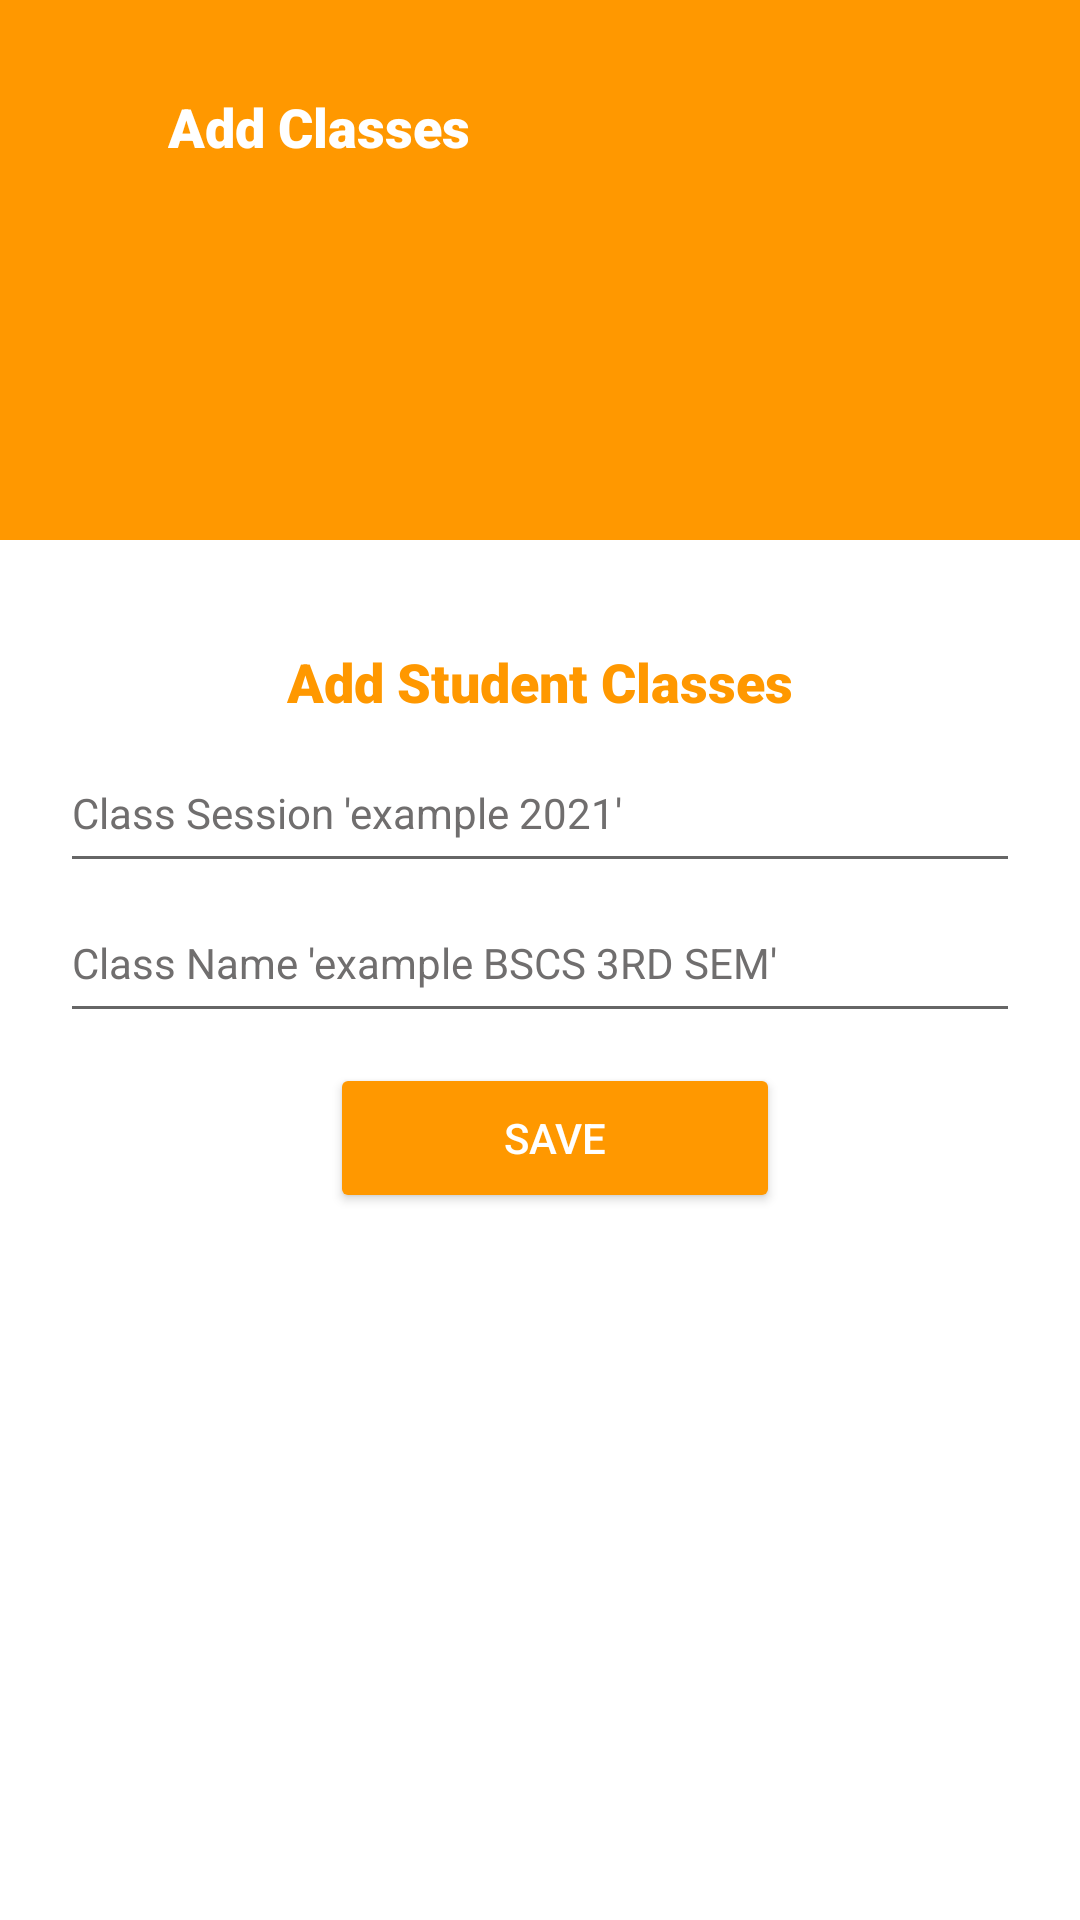

The Android layout XML behind this screen, and the referenced resources:
<!-- AndroidManifest.xml: application theme Theme.AxonatorMobileAttendance -->
<!-- res/layout/activity_admin_add_class.xml -->
<?xml version="1.0" encoding="utf-8"?>
<RelativeLayout xmlns:android="http://schemas.android.com/apk/res/android"
    xmlns:app="http://schemas.android.com/apk/res-auto"
    xmlns:tools="http://schemas.android.com/tools"
    android:layout_width="match_parent"
    android:layout_height="match_parent"
    android:background="@color/white"
    tools:context=".AdminActivity.AdminAddClass">



    <LinearLayout
        android:layout_width="match_parent"
        android:layout_height="wrap_content"
        android:orientation="vertical"
        android:gravity="center"
        android:background="@color/white"

        >

        <LinearLayout
            android:layout_width="match_parent"
            android:layout_height="180dp"
            android:orientation="horizontal"
            android:padding="10dp"
            android:background="@color/Mahroon"
            android:gravity="start|top"

            >


            <ImageView
                android:id="@+id/admin_studentImage_back"
                android:layout_width="26sp"
                android:layout_height="26dp"
                android:layout_marginTop="20dp"
                android:src="@drawable/ic_back_white"
                />

            <TextView
                android:layout_width="wrap_content"
                android:layout_height="wrap_content"
                android:text="Add Classes"
                android:textSize="18sp"
                android:layout_marginTop="20dp"
                android:fontFamily="sans-serif-black"
                android:textColor="@color/white"
                android:layout_marginLeft="20dp"
                />

        </LinearLayout>

        <TextView
            android:layout_width="match_parent"
            android:layout_height="wrap_content"
            android:text="Add Student Classes"
            android:gravity="center"
            android:textColor="@color/Mahroon"
            android:layout_marginTop="30dp"
            android:fontFamily="sans-serif-black"
            android:textSize="18sp"
            android:padding="5dp"
            />
        <EditText
            android:id="@+id/ed_ClassSession"
            android:layout_width="match_parent"
            android:layout_height="50dp"
            android:hint="Class Session 'example 2021' "
            android:inputType="number"
            android:layout_marginLeft="20dp"
            android:layout_marginRight="20dp"
            android:textColorHint="@color/Grey"
            android:textSize="14sp"

            />


        <EditText
            android:id="@+id/ed_addClass"
            android:layout_width="match_parent"
            android:layout_height="50dp"
            android:hint="Class Name 'example BSCS 3RD SEM'"
            android:textAllCaps="true"
            android:layout_marginLeft="20dp"
            android:layout_marginRight="20dp"
            android:inputType="textPersonName"
            android:textColorHint="@color/Grey"
            android:textSize="14sp"

            />

        <Button
            android:id="@+id/btn_Save"
            android:layout_width="150dp"
            android:layout_height="50dp"
            android:layout_marginLeft="5dp"
            android:layout_marginTop="10dp"
            android:text="Save"
            android:textColor="@color/white"
            android:backgroundTint="@color/Mahroon"
            app:cornerRadius="10dp" />

    </LinearLayout>

</RelativeLayout>
<!-- resources referenced by this layout -->
<resources>
  <color name="Grey">#706E6E</color>
  <color name="Mahroon">#FF9800</color>
  <color name="white">#FFFFFFFF</color>
  <style name="Theme.AxonatorMobileAttendance" parent="Theme.MaterialComponents.DayNight.NoActionBar">
          
          <item name="colorPrimary">@color/purple_500</item>
          <item name="colorPrimaryVariant">@color/purple_700</item>
          <item name="colorOnPrimary">@color/white</item>
          
          <item name="colorSecondary">@color/teal_200</item>
          <item name="colorSecondaryVariant">@color/teal_700</item>
          <item name="colorOnSecondary">@color/black</item>
          
          <item name="android:statusBarColor" tools:targetApi="l">?attr/colorPrimaryVariant</item>
          
      </style>
  <color name="purple_500">#FF9800</color>
  <color name="purple_700">#FF9800</color>
  <color name="teal_200">#FF03DAC5</color>
  <color name="teal_700">#FF018786</color>
  <color name="black">#FF000000</color>
</resources>
